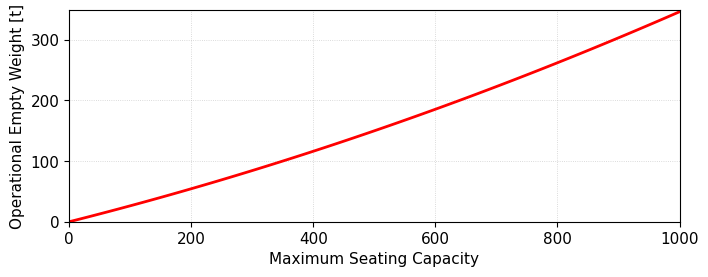

Reproduce this figure in Python.
# %%
# %%
# runs code as interactive cell
# https://code.visualstudio.com/docs/python/jupyter-support-py

# IMPORTS #######################################

# sys
import os
from pathlib import Path

# plotting
import matplotlib.pyplot as plt

# unit conversion
cm = 1 / 2.54  # for inches-cm conversion

# data science
import numpy as np

# SETUP #########################################

plt.rcParams.update({"font.family": "Arial", "font.size": 11})

# DATA MANIPULATION #############################

# Define variable range (Seating Capacity)
pax_max = np.linspace(0, 1000, 100)

# Calculate OEW (Operational Empty Weight)
# Formula: OEW = 0.0927 * pax_max^2 + 253.6 * pax_max
# Note: Decay factor removed as requested
oew_kg = 0.0927 * pax_max**2 + 253.6 * pax_max

# Convert to metric tons
oew_tons = oew_kg / 1000

# FIGURE ########################################

# SETUP ######################

fig, ax = plt.subplots(
    num="main",
    nrows=1,
    ncols=1,
    dpi=300,
    figsize=(20 * cm, 7 * cm),  # Adjusted height to match original image aspect ratio
)

# AXIS LIMITS ################

ax.set_xlim(0, 1000)
ax.set_ylim(0, 350)

# TICKS AND LABELS ###########

ax.set_xlabel("Maximum Seating Capacity")
ax.set_ylabel("Operational Empty Weight [t]")

# GRIDS ######################

ax.grid(True, which="both", linestyle=":", linewidth=0.6, alpha=0.6)

# PLOTTING ###################

# Plot the model result
ax.plot(pax_max, oew_tons, linestyle="-", color="r", lw=2, label="Model result")

# LEGEND ####################


# EXPORT #########################################

# Note: __file__ is defined when running as a script, but might fail in
# interactive window depending on configuration.
try:
    filename = Path(__file__).stem
except NameError:
    filename = "aircraft_oew_plot"

figure_name = str(filename + ".svg")

plt.savefig(fname=figure_name, format="svg", bbox_inches="tight", transparent=False)

plt.show()
